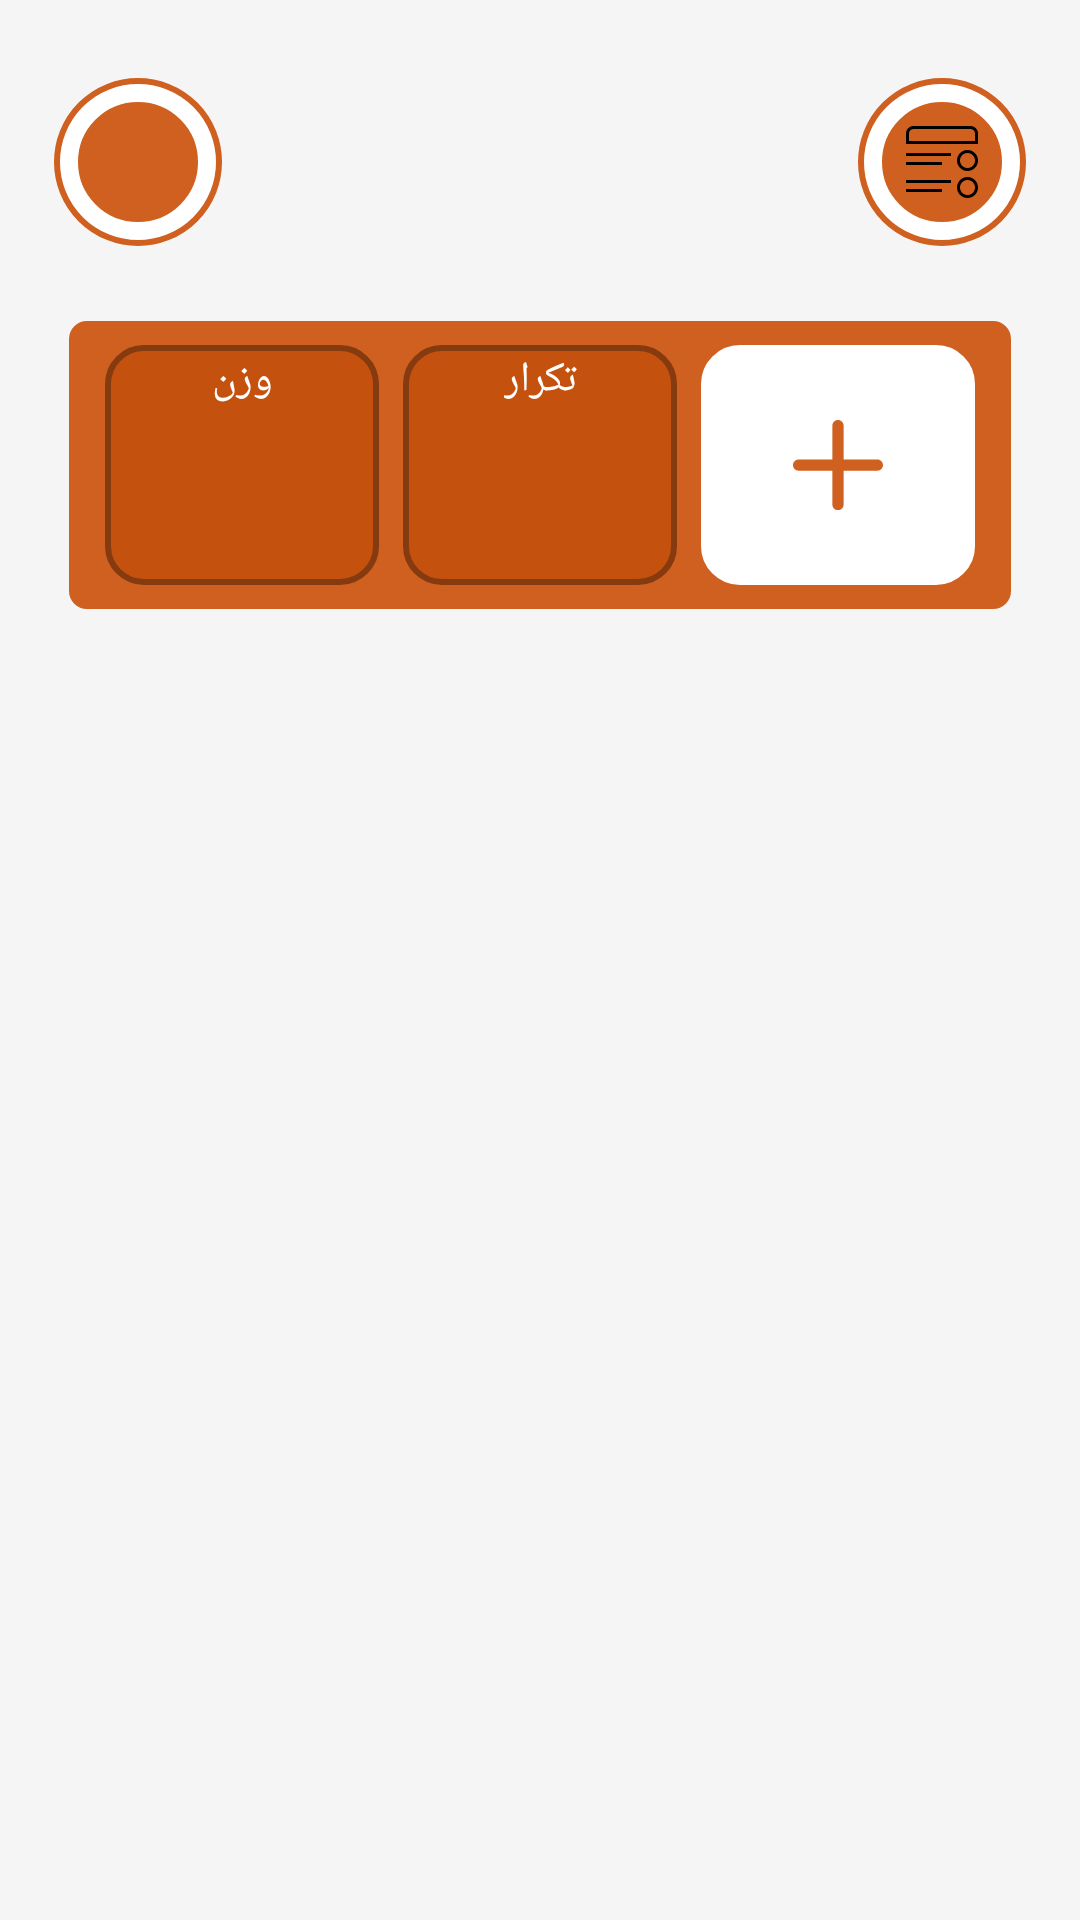

Layout XML and referenced resources for this Android screen:
<!-- AndroidManifest.xml: application theme Theme.Bodybilder -->
<!-- res/layout/fragment_exercise_detail.xml -->
<?xml version="1.0" encoding="utf-8"?>
<androidx.core.widget.NestedScrollView
    xmlns:android="http://schemas.android.com/apk/res/android"
    xmlns:app="http://schemas.android.com/apk/res-auto"
    android:layout_width="match_parent"
    android:layout_height="match_parent"
    android:background="#F5F5F5"
    android:padding="8dp"
    android:fillViewport="true"
    android:clipToPadding="false">

    <LinearLayout
        android:id="@+id/detail_container"
        android:layout_width="match_parent"
        android:layout_height="wrap_content"
        android:orientation="vertical">

        
        <androidx.viewpager2.widget.ViewPager2
            android:id="@+id/steps_view_pager"
            android:layout_width="match_parent"
            android:layout_height="wrap_content"
            android:layout_marginBottom="8dp" />

        <androidx.constraintlayout.widget.ConstraintLayout
            android:layout_width="match_parent"
            android:layout_height="wrap_content"
            android:layout_margin="10dp"
            android:layout_marginBottom="8dp">

            <LinearLayout
                android:layout_width="wrap_content"
                android:layout_height="wrap_content"
                android:background="@drawable/video_btn_bg"
                android:padding="8dp"
                app:layout_constraintBottom_toBottomOf="parent"
                app:layout_constraintStart_toStartOf="parent"
                app:layout_constraintTop_toTopOf="parent">

                <ImageButton
                    android:id="@+id/play_video_start"
                    android:layout_width="40dp"
                    android:layout_height="40dp"
                    android:background="@drawable/video_button_bg"
                    android:contentDescription="Play Video Start"
                    android:src="@drawable/play" />

            </LinearLayout>

            <LinearLayout
                android:layout_width="wrap_content"
                android:layout_height="wrap_content"
                android:background="@drawable/video_btn_bg"
                android:padding="8dp"
                app:layout_constraintBottom_toBottomOf="parent"
                app:layout_constraintEnd_toEndOf="parent"
                app:layout_constraintTop_toTopOf="parent">

                <ImageButton
                    android:id="@+id/description"
                    android:layout_width="40dp"
                    android:layout_height="40dp"
                    android:background="@drawable/video_button_bg"
                    android:contentDescription="Play Video End"
                    android:src="@drawable/description_exercise_dtail" />

            </LinearLayout>

        </androidx.constraintlayout.widget.ConstraintLayout>

        
        <LinearLayout
            android:id="@+id/reps_weights_container"
            android:layout_width="match_parent"
            android:layout_height="wrap_content"
            android:layout_margin="15dp"
            android:layout_marginBottom="150dp"
        android:background="@drawable/reps_weights_bg"
        android:orientation="horizontal"
        android:padding="8dp">

        <androidx.constraintlayout.widget.ConstraintLayout
            android:layout_width="0dp"
            android:layout_height="80dp"
            android:layout_marginStart="4dp"
            android:layout_marginEnd="4dp"
            android:layout_weight="1"
            android:background="@drawable/reps_weights_border">

            <TextView
                android:id="@+id/weights_label"
                android:layout_width="wrap_content"
                android:layout_height="wrap_content"
                android:paddingTop="2dp"
                android:text="وزن"
                android:textColor="#fff"
                android:textSize="14sp"
                app:layout_constraintEnd_toEndOf="parent"
                app:layout_constraintStart_toStartOf="parent"
                app:layout_constraintTop_toTopOf="parent" />

            <EditText
                android:id="@+id/weights_input"
                android:layout_width="match_parent"
                android:layout_height="wrap_content"
                android:background="@drawable/input_reps_weights"
                android:gravity="center"
                android:inputType="number"
                android:maxLength="4"
                android:padding="8dp"
                android:textColor="#fff"
                android:textCursorDrawable="@drawable/cursor_color"
                android:textSize="24sp"
                app:layout_constraintBottom_toBottomOf="parent"
                app:layout_constraintEnd_toEndOf="parent"
                app:layout_constraintStart_toStartOf="parent" />

        </androidx.constraintlayout.widget.ConstraintLayout>

        <androidx.constraintlayout.widget.ConstraintLayout
            android:layout_width="0dp"
            android:layout_height="80dp"
            android:layout_marginStart="4dp"
            android:layout_marginEnd="4dp"
            android:layout_weight="1"
            android:background="@drawable/reps_weights_border">

            <TextView
                android:id="@+id/reps_label"
                android:layout_width="wrap_content"
                android:layout_height="wrap_content"
                android:paddingTop="2dp"
                android:text="تکرار"
                android:textColor="#fff"
                android:textSize="14sp"
                app:layout_constraintEnd_toEndOf="parent"
                app:layout_constraintStart_toStartOf="parent"
                app:layout_constraintTop_toTopOf="parent" />

            <EditText
                android:id="@+id/reps_input"
                android:layout_width="match_parent"
                android:layout_height="wrap_content"
                android:background="@drawable/input_reps_weights"
                android:gravity="center"
                android:inputType="number"
                android:maxLength="4"
                android:padding="8dp"
                android:textColor="#fff"
                android:textCursorDrawable="@drawable/cursor_color"
                android:textSize="24sp"
                app:layout_constraintBottom_toBottomOf="parent"
                app:layout_constraintEnd_toEndOf="parent"
                app:layout_constraintStart_toStartOf="parent" />

        </androidx.constraintlayout.widget.ConstraintLayout>

        <androidx.constraintlayout.widget.ConstraintLayout
            android:layout_width="0dp"
            android:layout_height="80dp"
            android:layout_marginStart="4dp"
            android:layout_marginEnd="4dp"
            android:layout_weight="1"
            android:background="@drawable/add_button_bg">

            <ImageButton
                android:id="@+id/add_button"
                android:layout_width="match_parent"
                android:layout_height="match_parent"
                android:background="?attr/selectableItemBackgroundBorderless"
                android:contentDescription="Add"
                android:src="@drawable/plus"
                app:layout_constraintBottom_toBottomOf="parent"
                app:layout_constraintEnd_toEndOf="parent"
                app:layout_constraintStart_toStartOf="parent"
                app:layout_constraintTop_toTopOf="parent" />

        </androidx.constraintlayout.widget.ConstraintLayout>

    </LinearLayout>

    
    <TextView
        android:id="@+id/exercise_description"
        android:layout_width="wrap_content"
        android:layout_height="wrap_content"
        android:layout_marginBottom="12dp"
        android:textColor="#424242"
        android:textSize="16sp" />

    <androidx.recyclerview.widget.RecyclerView
        android:layout_width="match_parent"
        android:layout_height="wrap_content"
        android:id="@+id/rv_history"
        android:layout_marginBottom="16dp"
        android:scrollbars="vertical"
        android:clipToPadding="false"
        android:paddingBottom="16dp" />

</LinearLayout>

    </androidx.core.widget.NestedScrollView>
<!-- resources referenced by this layout -->
<resources>
  <!-- drawable add_button_bg (drawable) -->
  <?xml version="1.0" encoding="utf-8"?>
  <shape xmlns:android="http://schemas.android.com/apk/res/android">
      <solid android:color="#FFF" />
      <stroke
          android:width="2dp"
          android:color="#FFF" />
  
      <corners android:radius="12dp" />
  
  </shape>
  <!-- drawable cursor_color (drawable) -->
  <?xml version="1.0" encoding="utf-8"?>
  <shape xmlns:android="http://schemas.android.com/apk/res/android" >
      <size android:width="2dp" />
      <solid android:color="#fff" /> 
  </shape>
  <!-- drawable input_reps_weights (drawable) -->
  <?xml version="1.0" encoding="utf-8"?>
  <shape xmlns:android="http://schemas.android.com/apk/res/android">
      <solid android:color="@android:color/transparent" />
      <stroke
          android:width="0dp"
          />
      <corners android:radius="8dp" />
  
  </shape>
  <!-- drawable play (drawable) -->
  <vector xmlns:android="http://schemas.android.com/apk/res/android"
      android:width="512dp"
      android:height="512dp"
      android:viewportWidth="24"
      android:viewportHeight="24">
    <path
        android:fillColor="#FF000000"
        android:pathData="M20.463,7.713l-9.1,-6.677A5.317,5.317 0,0 0,2.9 5.323L2.9,18.677a5.311,5.311 0,0 0,8.46 4.287l9.105,-6.677a5.315,5.315 0,0 0,0 -8.574ZM18.689,13.868 L9.589,20.545A2.317,2.317 0,0 1,5.9 18.677L5.9,5.323a2.276,2.276 0,0 1,1.27 -2.066A2.328,2.328 0,0 1,8.223 3a2.3,2.3 0,0 1,1.362 0.455l9.1,6.677a2.316,2.316 0,0 1,0 3.736Z"/>
  </vector>
  <!-- drawable plus (drawable) -->
  <vector xmlns:android="http://schemas.android.com/apk/res/android"
      android:width="30dp"
      android:height="30dp"
      android:viewportWidth="512"
      android:viewportHeight="512">
    <path
        android:fillColor="@color/primary"
        android:pathData="M480,224H288V32c0,-17.67 -14.33,-32 -32,-32s-32,14.33 -32,32v192H32c-17.67,0 -32,14.33 -32,32s14.33,32 32,32h192v192c0,17.67 14.33,32 32,32s32,-14.33 32,-32V288h192c17.67,0 32,-14.33 32,-32S497.67,224 480,224z"/>
  </vector>
  <!-- drawable reps_weights_bg (drawable) -->
  <?xml version="1.0" encoding="utf-8"?>
  <shape xmlns:android="http://schemas.android.com/apk/res/android">
      <solid android:color="#cf601f" />
      <stroke
          android:width="2dp"
          android:color="#cf601f"
          />
      <corners android:radius="5dp"
  
          />
  
  
  </shape>
  <!-- drawable reps_weights_border (drawable) -->
  <?xml version="1.0" encoding="utf-8"?>
  <shape xmlns:android="http://schemas.android.com/apk/res/android">
      <solid android:color="#c4510e"
          />
      <stroke
          android:width="2dp"
          android:color="#853a0f"
           />
      <corners android:radius="12dp"
          />
  
  
  
  </shape>
  <!-- drawable video_btn_bg (drawable) -->
  <?xml version="1.0" encoding="utf-8"?>
  <shape xmlns:android="http://schemas.android.com/apk/res/android">
  
      <solid android:color="#fff" />
      <stroke
          android:width="2dp"
          android:color="#cf601f"
          />
      <corners android:radius="1000dp"
          />
  </shape>
  <!-- drawable video_button_bg (drawable) -->
  <?xml version="1.0" encoding="utf-8"?>
  <shape xmlns:android="http://schemas.android.com/apk/res/android">
      <solid android:color="#cf601f" />
      <stroke
          android:width="2dp"
          android:color="#cf601f"
          />
      <corners android:radius="1000dp"
          />
  
  
  </shape>
  <style name="Theme.Bodybilder" parent="Base.Theme.Bodybilder" />
  <color name="primary">#cf601f</color>
  <style name="Base.Theme.Bodybilder" parent="Theme.Material3.DayNight.NoActionBar">
          
          
      </style>
</resources>
